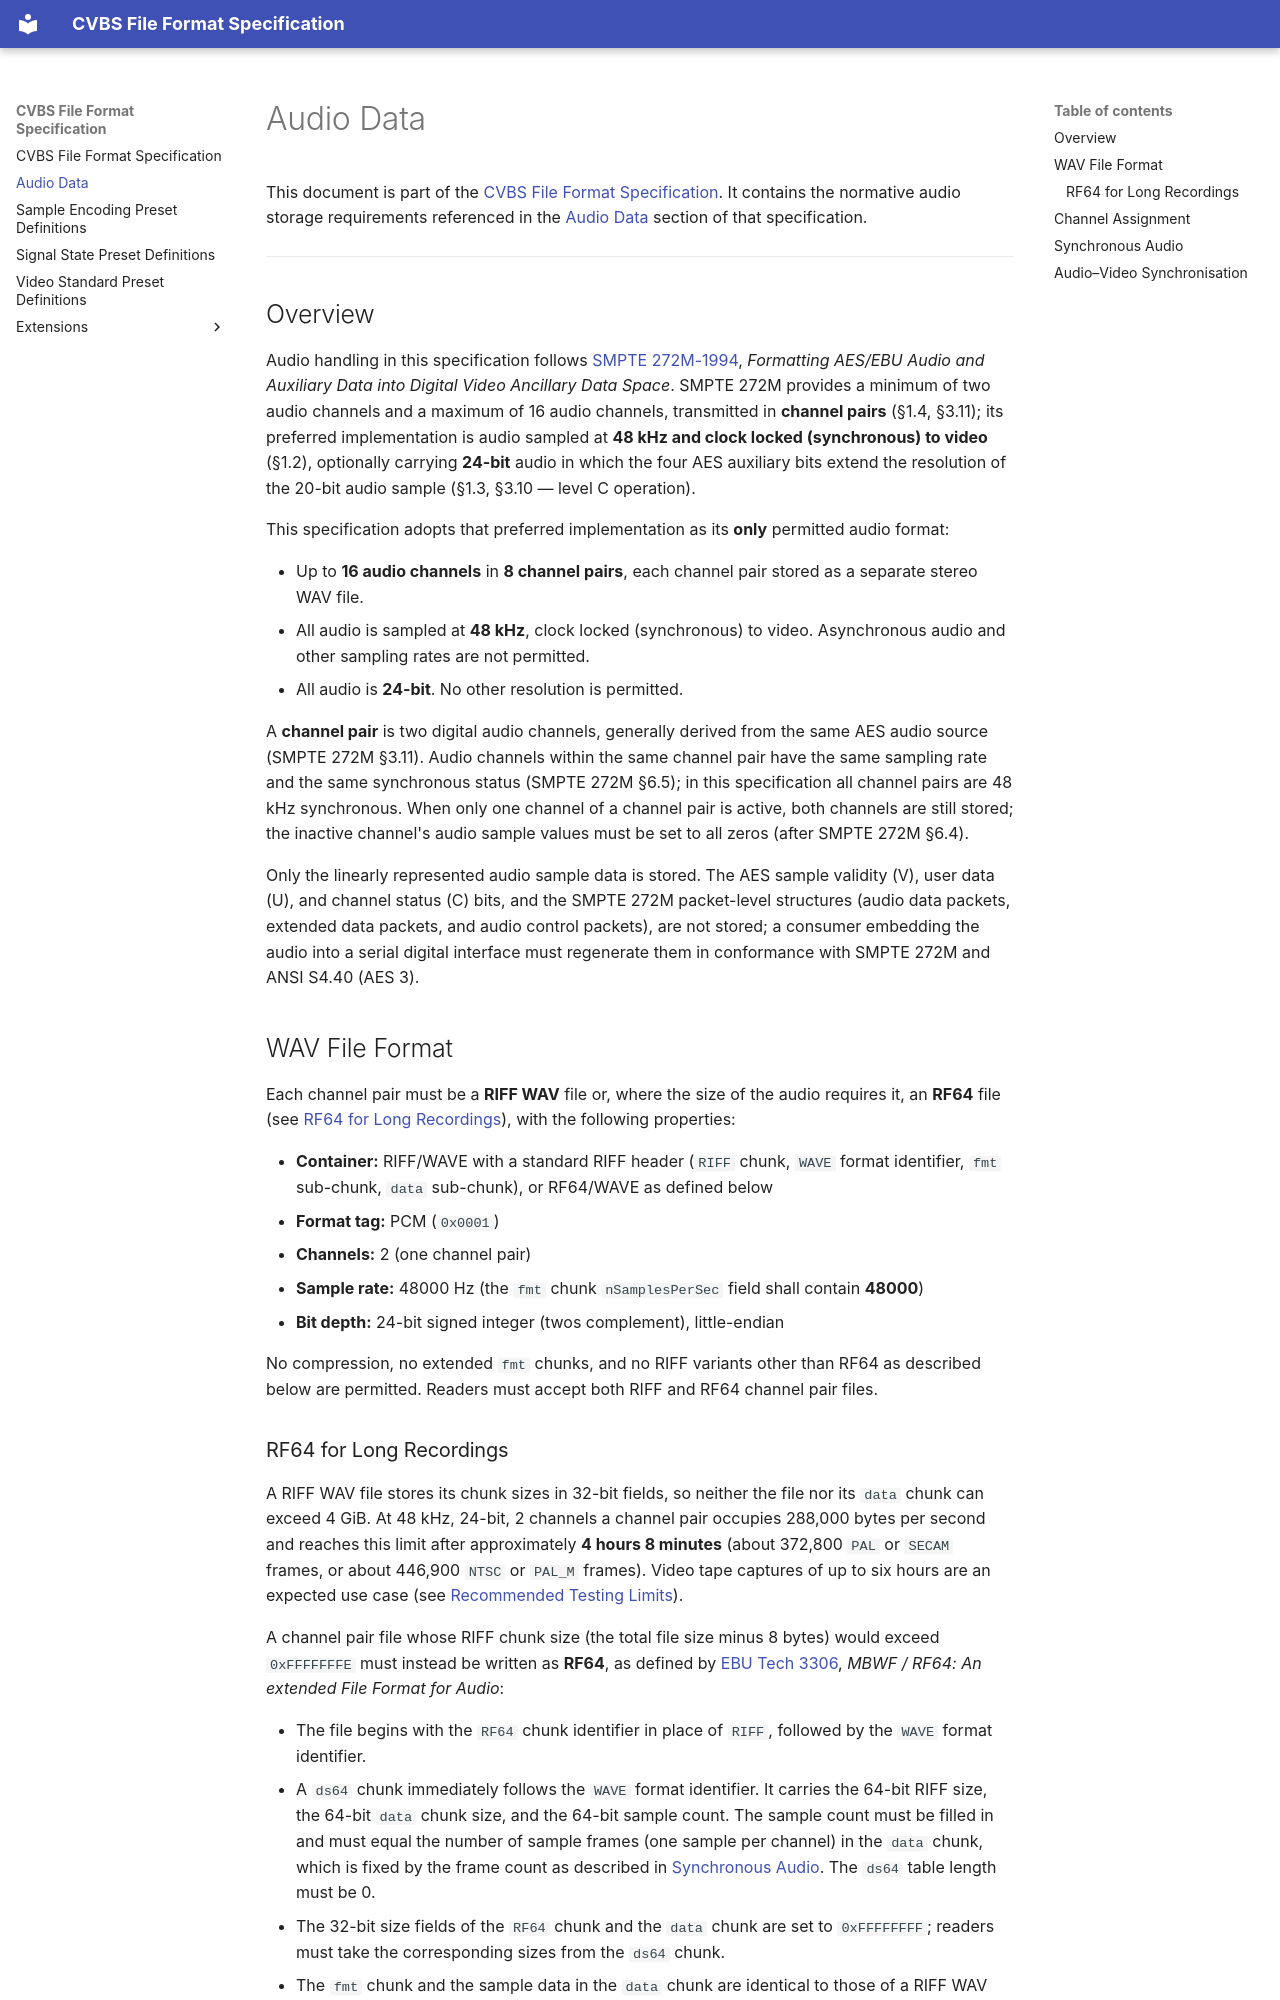

repository: decode-orc/cvbs-file-format-specification · page: audio-data/index.html · generator: mkdocs

# Audio Data

This document is part of the [CVBS File Format Specification](index.md). It contains the normative audio storage requirements referenced in the [Audio Data](index.md#audio-data) section of that specification.

---

## Overview

Audio handling in this specification follows [SMPTE 272M-1994](https://github.com/decode-orc/analogue-video-specifications/blob/main/docs/video_formats/SMPTE-272M-1994/SMPTE-272M-1994.md), *Formatting AES/EBU Audio and Auxiliary Data into Digital Video Ancillary Data Space*. SMPTE 272M provides a minimum of two audio channels and a maximum of 16 audio channels, transmitted in **channel pairs** (§1.4, §3.11); its preferred implementation is audio sampled at **48 kHz and clock locked (synchronous) to video** (§1.2), optionally carrying **24-bit** audio in which the four AES auxiliary bits extend the resolution of the 20-bit audio sample (§1.3, §3.10 — level C operation).

This specification adopts that preferred implementation as its **only** permitted audio format:

- Up to **16 audio channels** in **8 channel pairs**, each channel pair stored as a separate stereo WAV file.
- All audio is sampled at **48 kHz**, clock locked (synchronous) to video. Asynchronous audio and other sampling rates are not permitted.
- All audio is **24-bit**. No other resolution is permitted.

A **channel pair** is two digital audio channels, generally derived from the same AES audio source (SMPTE 272M §3.11). Audio channels within the same channel pair have the same sampling rate and the same synchronous status (SMPTE 272M §6.5); in this specification all channel pairs are 48 kHz synchronous. When only one channel of a channel pair is active, both channels are still stored; the inactive channel's audio sample values must be set to all zeros (after SMPTE 272M §6.4).

Only the linearly represented audio sample data is stored. The AES sample validity (V), user data (U), and channel status (C) bits, and the SMPTE 272M packet-level structures (audio data packets, extended data packets, and audio control packets), are not stored; a consumer embedding the audio into a serial digital interface must regenerate them in conformance with SMPTE 272M and ANSI S4.40 (AES 3).

## WAV File Format

Each channel pair must be a **RIFF WAV** file or, where the size of the audio requires it, an **RF64** file (see [RF64 for Long Recordings](#rf64-for-long-recordings)), with the following properties:

- **Container:** RIFF/WAVE with a standard RIFF header (`RIFF` chunk, `WAVE` format identifier, `fmt ` sub-chunk, `data` sub-chunk), or RF64/WAVE as defined below
- **Format tag:** PCM (`0x0001`)
- **Channels:** 2 (one channel pair)
- **Sample rate:** 48000 Hz (the `fmt ` chunk `nSamplesPerSec` field shall contain **48000**)
- **Bit depth:** 24-bit signed integer (twos complement), little-endian

No compression, no extended `fmt ` chunks, and no RIFF variants other than RF64 as described below are permitted. Readers must accept both RIFF and RF64 channel pair files.
